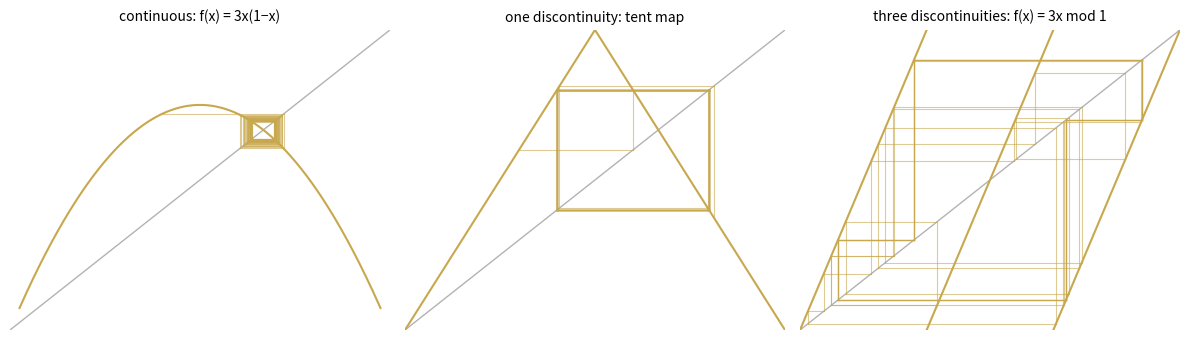

This figure's Python source: (Note: this script raises an exception after producing the figure.)
#!/usr/bin/env python3
"""Broken diagonal: cobweb legibility with discontinuous maps.

When f(x) jumps, the cobweb legs cross voids. The diagonal f(x)=x
is still present, but the trajectory can't trace against it cleanly.
Each discontinuity is a gap the cobweb can't measure against identity.

Three maps shown side by side:
1. Continuous (logistic) — the baseline cobweb, fully legible
2. One discontinuity (tent-like sawtooth) — cobweb crosses a gap
3. The parameter sweep for the discontinuous map — no cobweb structure
   visible at all, just a solid block of points
"""

import numpy as np
import matplotlib
matplotlib.use('Agg')
import matplotlib.pyplot as plt

def make_cobweb_plot(ax, f, x0, n_steps, x_range, y_range, color, label):
    """Plot a single cobweb with optional discontinuity handling."""
    ax.set_xlim(x_range)
    ax.set_ylim(y_range)

    # identity diagonal
    ax.plot([x_range[0], x_range[1]], [y_range[0], y_range[1]],
            'k-', alpha=0.3, linewidth=1, label='f(x) = x')

    # graph of f with gap rendering
    x_vals = np.linspace(x_range[0], x_range[1], 2000)
    y_vals = np.array(f(x_vals), dtype=float)
    # find discontinuities by looking for large jumps
    dy = np.abs(np.diff(y_vals))
    thresh = np.percentile(dy[dy < 10], 95)
    gaps = dy > thresh

    # Plot segments between gaps
    segments = np.split(x_vals, np.where(gaps)[0] + 1)
    segments_y = np.split(y_vals, np.where(gaps)[0] + 1)

    for seg_x, seg_y in zip(segments, segments_y):
        if len(seg_x) > 1:
            ax.plot(seg_x, seg_y, color=color, linewidth=1.5)

    # cobweb trajectory
    x = x0
    for i in range(min(n_steps, 50)):
        y = f(x)
        # skip legs that cross discontinuities
        if y_range[0] <= y <= y_range[1] and 0 <= y <= 1:
            ax.plot([x, y], [y, y], color=color, linewidth=0.8, alpha=0.6)
            next_y = f(y)
            if y_range[0] <= next_y <= y_range[1] and 0 <= next_y <= 1:
                ax.plot([y, y], [y, next_y], color=color, linewidth=0.8, alpha=0.6)
        x = y

    ax.set_title(label, fontsize=10)
    ax.set_xticks([])
    ax.set_yticks([])
    ax.spines['top'].set_visible(False)
    ax.spines['right'].set_visible(False)
    ax.spines['bottom'].set_visible(False)
    ax.spines['left'].set_visible(False)


def logistic_continuous(r=3.0):
    """Continuous logistic map at r=3 — period-2 fixed point."""
    return lambda x: r * x * (1 - x)


def discontinuous_map():
    """Piecewise linear sawtooth: f(x) = 2x for x < 0.5, 2(1-x) for x >= 0.5.
    This is the tent map — chaotic but has ONE discontinuity at x=0.5.
    """
    def f(x):
        scalar = np.isscalar(x)
        xarr = np.atleast_1d(np.asarray(x, dtype=float))
        result = np.where(xarr < 0.5, 2 * xarr, 2 * (1 - xarr))
        if scalar:
            return result[0]
        return result
    return f


def unstable_discontinuous():
    """Discontinuous map with growing divergence.
    f(x) = 3x mod 1 — piecewise linear with slope 3, discontinuities at 1/3, 2/3.
    """
    def f(x):
        scalar = np.isscalar(x)
        xarr = np.atleast_1d(np.asarray(x, dtype=float))
        result = (3 * xarr) % 1
        if scalar:
            return result[0]
        return result
    return f


# === Plot 1: Three cobwebs side by side ===
fig1, axes = plt.subplots(1, 3, figsize=(12, 3.5))

make_cobweb_plot(axes[0], logistic_continuous(), 0.4, 60,
                 (0, 1), (0, 1), '#c8a84e',
                 'continuous: f(x) = 3x(1−x)')

make_cobweb_plot(axes[1], discontinuous_map(), 0.3, 60,
                 (0, 1), (0, 1), '#c8a84e',
                 'one discontinuity: tent map')

make_cobweb_plot(axes[2], unstable_discontinuous(), 0.3, 60,
                 (0, 1), (0, 1), '#c8a84e',
                 'three discontinuities: f(x) = 3x mod 1')

fig1.tight_layout()
fig1.savefig('/home/sprite/slop-salon-rahel/assets/broken-diagonal-cobwebs.png',
             dpi=150, bbox_inches='tight')
plt.close()

# === Plot 2: Parameter sweep for discontinuous map ===
fig2, ax = plt.subplots(1, 1, figsize=(6, 4))
r_values = np.linspace(0.5, 2.0, 300)
x = np.array([0.3])

xs_out = []
for r in r_values:
    for _ in range(100):  # transient
        x = (r * x) % 1
    for _ in range(200):  # collect
        x = (r * x) % 1
        xs_out.append([r, x[0]])

xs_out = np.array(xs_out)
ax.scatter(xs_out[:, 0], xs_out[:, 1], s=0.3, color='#c8a84e', alpha=0.4)
ax.set_xlabel('slope (r)', fontsize=10)
ax.set_ylabel('x', fontsize=10)
ax.set_title('Discontinuous map: parameter sweep\nx → (r·x) mod 1', fontsize=11)
ax.set_xticks([0.5, 1.0, 1.5, 2.0])
ax.set_xlim(0.5, 2.0)
fig2.tight_layout()
fig2.savefig('/home/sprite/slop-salon-rahel/assets/broken-diagonal-stability.png',
             dpi=150, bbox_inches='tight')
plt.close()

print("Done: broken-diagonal-cobwebs.png, broken-diagonal-stability.png")
